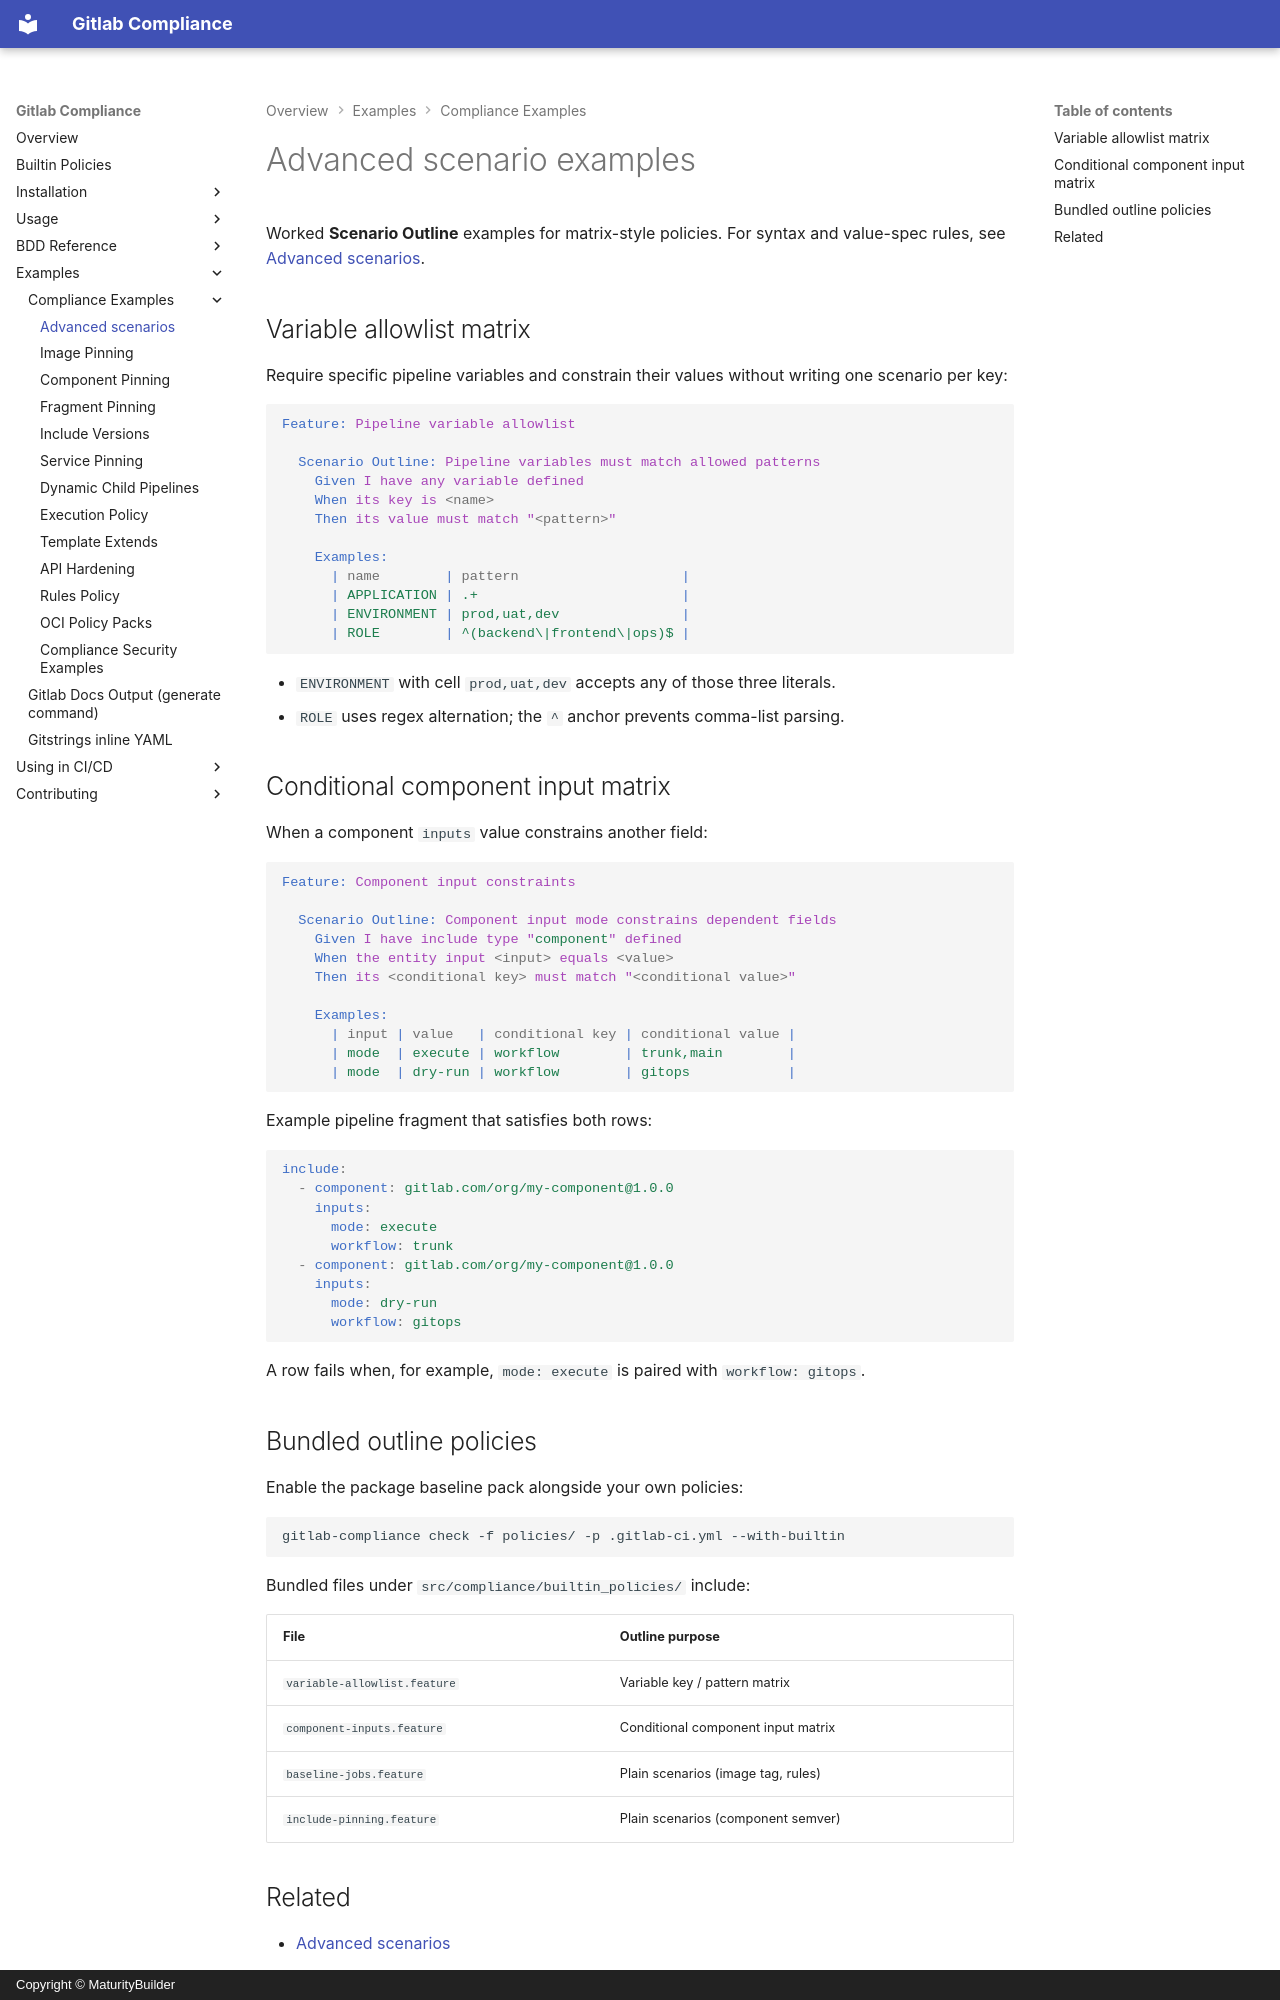

repository: MaturityBuilder/gitlab-compliance · page: examples/advanced-scenarios/index.html · generator: mkdocs · copyright: Copyright © MaturityBuilder

# Advanced scenario examples

Worked **Scenario Outline** examples for matrix-style policies. For syntax and
value-spec rules, see [Advanced scenarios](../bdd-reference/advanced-scenarios.md).

## Variable allowlist matrix

Require specific pipeline variables and constrain their values without writing
one scenario per key:

```gherkin
Feature: Pipeline variable allowlist

  Scenario Outline: Pipeline variables must match allowed patterns
    Given I have any variable defined
    When its key is <name>
    Then its value must match "<pattern>"

    Examples:
      | name        | pattern                    |
      | APPLICATION | .+                         |
      | ENVIRONMENT | prod,uat,dev               |
      | ROLE        | ^(backend\|frontend\|ops)$ |
```

- `ENVIRONMENT` with cell `prod,uat,dev` accepts any of those three literals.
- `ROLE` uses regex alternation; the `^` anchor prevents comma-list parsing.

## Conditional component input matrix

When a component `inputs` value constrains another field:

```gherkin
Feature: Component input constraints

  Scenario Outline: Component input mode constrains dependent fields
    Given I have include type "component" defined
    When the entity input <input> equals <value>
    Then its <conditional key> must match "<conditional value>"

    Examples:
      | input | value   | conditional key | conditional value |
      | mode  | execute | workflow        | trunk,main        |
      | mode  | dry-run | workflow        | gitops            |
```

Example pipeline fragment that satisfies both rows:

```yaml
include:
  - component: gitlab.com/org/my-component@1.0.0
    inputs:
      mode: execute
      workflow: trunk
  - component: gitlab.com/org/my-component@1.0.0
    inputs:
      mode: dry-run
      workflow: gitops
```

A row fails when, for example, `mode: execute` is paired with `workflow: gitops`.

## Bundled outline policies

Enable the package baseline pack alongside your own policies:

```bash
gitlab-compliance check -f policies/ -p .gitlab-ci.yml --with-builtin
```

Bundled files under `src/compliance/builtin_policies/` include:

| File | Outline purpose |
| ------ | ----------------- |
| `variable-allowlist.feature` | Variable key / pattern matrix |
| `component-inputs.feature` | Conditional component input matrix |
| `baseline-jobs.feature` | Plain scenarios (image tag, rules) |
| `include-pinning.feature` | Plain scenarios (component semver) |
